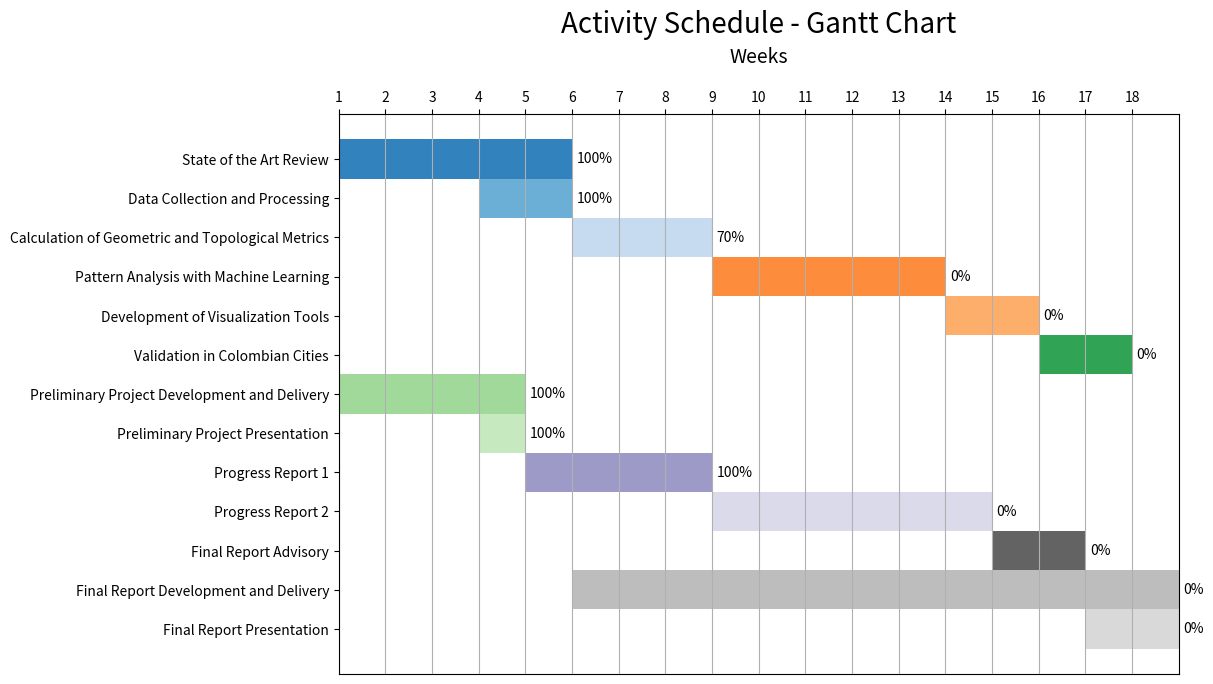

Write Python code to recreate this figure.
import pandas as pd
import numpy as np
import matplotlib.pyplot as plt

# Define activities, their periods in weeks, and completion percentage
tasks = [
    ("State of the Art Review", 1, 5, 100),
    ("Data Collection and Processing", 4, 5, 100),
    ("Calculation of Geometric and Topological Metrics", 6, 8, 70),
    ("Pattern Analysis with Machine Learning", 9, 13, 0),
    ("Development of Visualization Tools", 14, 15, 0),
    ("Validation in Colombian Cities", 16, 17, 0),
    ("Preliminary Project Development and Delivery", 1, 4, 100),
    ("Preliminary Project Presentation", 4, 4, 100),
    ("Progress Report 1", 5, 8, 100),
    ("Progress Report 2", 9, 14, 0),
    ("Final Report Advisory", 15, 16, 0),
    ("Final Report Development and Delivery", 6, 18, 0),
    ("Final Report Presentation", 17, 18, 0),
]

# Create a DataFrame with activities, their periods in weeks, and completion percentage
df = pd.DataFrame(tasks, columns=["activity", "start_week", "end_week", "completion"])

# Create a list of colors
colors = plt.cm.tab20c(np.linspace(0, 1, len(df)))

# Create the Gantt chart
fig, ax = plt.subplots(figsize=(14, 8))
for i, (task, start_week, end_week, completion) in enumerate(zip(df["activity"], df["start_week"], df["end_week"], df["completion"])):
    ax.barh(len(df) - 1 - i, end_week - start_week + 1, left=start_week - 1, height=1, align='center', color=colors[i % len(colors)])
    # Add completion percentage text
    ax.text(end_week + 0.1, len(df) - 1 - i, f'{completion}%', va='center', fontsize=10)

# Configure labels and format
ax.set_yticks(range(len(df)))
ax.set_yticklabels(df["activity"][::-1])
ax.set_xlabel("Weeks", fontsize=14, labelpad=20)
ax.set_title("Activity Schedule - Gantt Chart", fontsize=20, pad=10)

# Move the x-axis to the top
ax.xaxis.set_label_position('top')
ax.xaxis.tick_top()

# Adjust margins to avoid cutting off stage names
plt.subplots_adjust(left=0.3, top=0.85, bottom=0.15)

# Set x-axis limits to cover weeks 1 to 18
ax.set_xlim([0, 18])

# Configure x-axis to show weeks
ax.set_xticks(range(18))
ax.set_xticklabels(range(1, 19))

# Add vertical grid
ax.xaxis.grid(True, which='both')

# Save the chart as an image
plt.savefig("gantt_chart.png")

# Show the chart
plt.show()